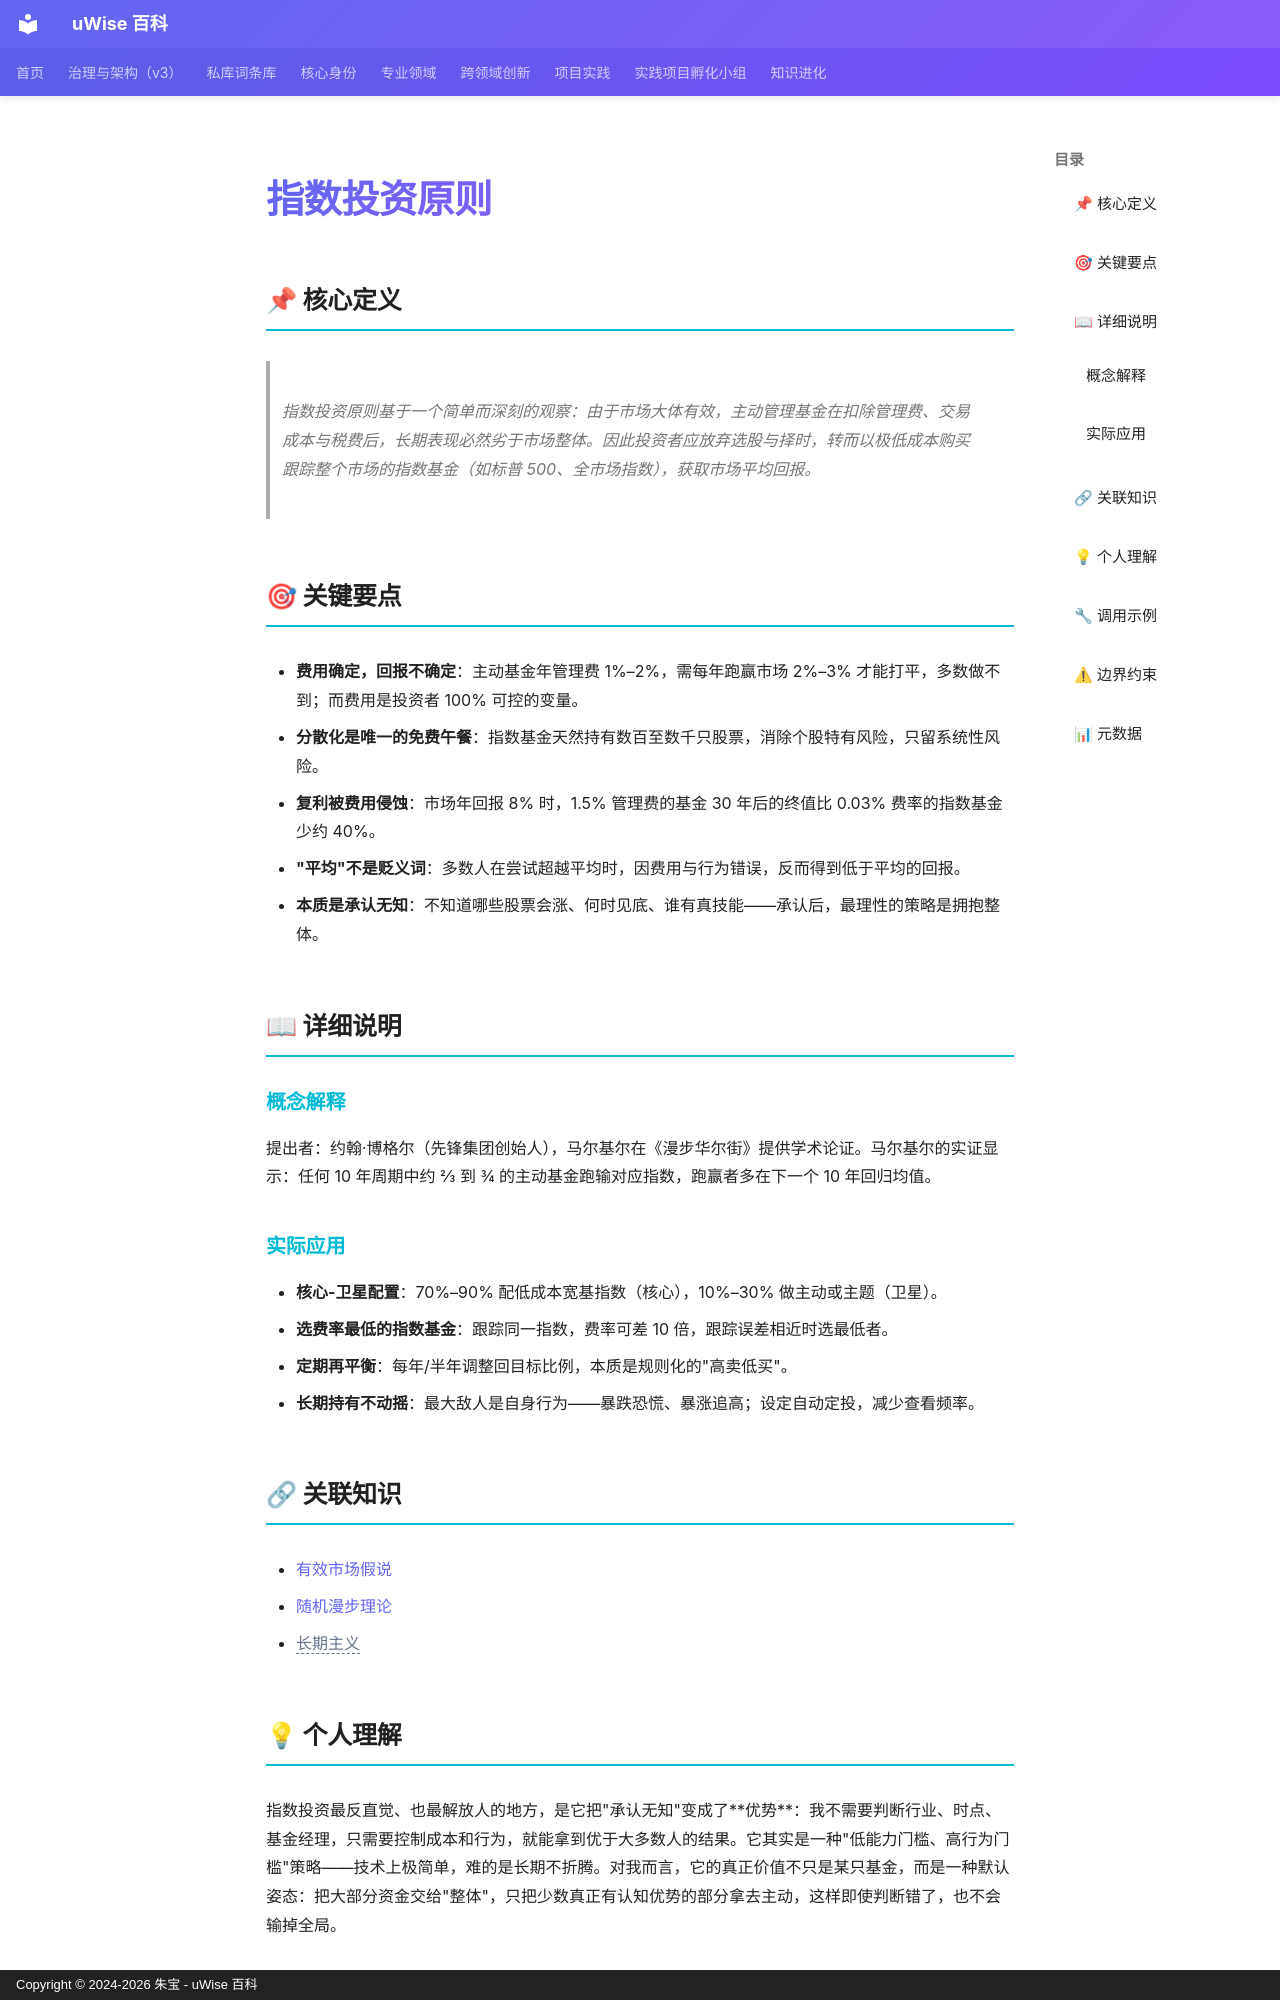

repository: zhubao315/uWise · page: vault-encyclopedia/md-c74f06c1/index.html · generator: mkdocs · copyright: Copyright © 2024-2026 朱宝 - uWise 百科

---
title: "指数投资原则"
description: "指数投资原则基于一个简单而深刻的观察：由于市场大体有效，主动管理基金在扣除管理费、交易成本与税费后，长期表现必然劣于市场整体。因此投资者应放弃选股与择时，转而以极低成本购买跟踪整个市场的指数基金（如标普 500、全市场指数），获取市场平均回报。"
---

# 指数投资原则

## 📌 核心定义

> 指数投资原则基于一个简单而深刻的观察：由于市场大体有效，主动管理基金在扣除管理费、交易成本与税费后，长期表现必然劣于市场整体。因此投资者应放弃选股与择时，转而以极低成本购买跟踪整个市场的指数基金（如标普 500、全市场指数），获取市场平均回报。

## 🎯 关键要点

- **费用确定，回报不确定**：主动基金年管理费 1%–2%，需每年跑赢市场 2%–3% 才能打平，多数做不到；而费用是投资者 100% 可控的变量。
- **分散化是唯一的免费午餐**：指数基金天然持有数百至数千只股票，消除个股特有风险，只留系统性风险。
- **复利被费用侵蚀**：市场年回报 8% 时，1.5% 管理费的基金 30 年后的终值比 0.03% 费率的指数基金少约 40%。
- **"平均"不是贬义词**：多数人在尝试超越平均时，因费用与行为错误，反而得到低于平均的回报。
- **本质是承认无知**：不知道哪些股票会涨、何时见底、谁有真技能——承认后，最理性的策略是拥抱整体。

## 📖 详细说明

### 概念解释

提出者：约翰·博格尔（先锋集团创始人），马尔基尔在《漫步华尔街》提供学术论证。马尔基尔的实证显示：任何 10 年周期中约 2/3 到 3/4 的主动基金跑输对应指数，跑赢者多在下一个 10 年回归均值。

### 实际应用

- **核心-卫星配置**：70%–90% 配低成本宽基指数（核心），10%–30% 做主动或主题（卫星）。
- **选费率最低的指数基金**：跟踪同一指数，费率可差 10 倍，跟踪误差相近时选最低者。
- **定期再平衡**：每年/半年调整回目标比例，本质是规则化的"高卖低买"。
- **长期持有不动摇**：最大敌人是自身行为——暴跌恐慌、暴涨追高；设定自动定投，减少查看频率。

## 🔗 关联知识

- [有效市场假说](../md-32272291/)
- [随机漫步理论](../md-54487759/)
- <span class="uw-unresolved" data-target="长期主义" title="未解析的双链目标：长期主义">长期主义</span>
